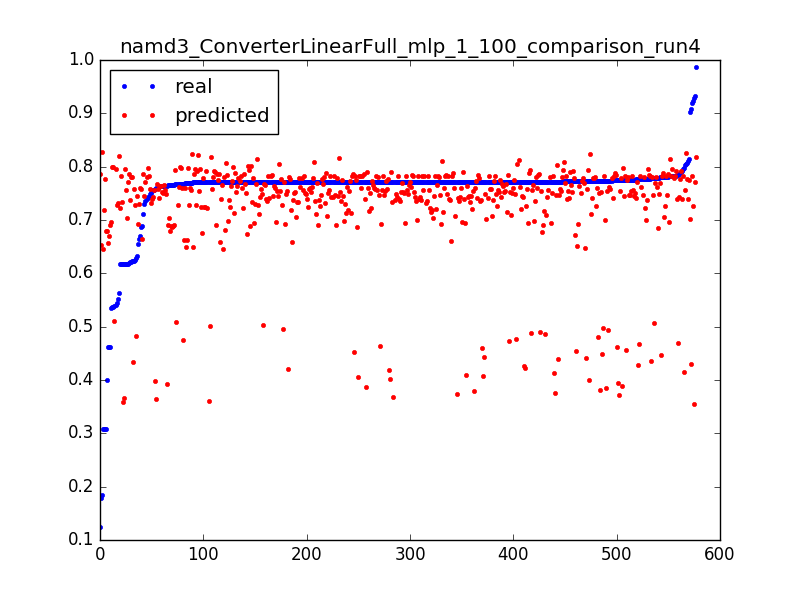

Source data for this figure (header and first rows):
0.6887656789674604, 0.664076323169, 0.0031847133757961785
0.7684, 0.6629, 0.006369
0.7699, 0.6618, 0.009554
0.7712, 0.6607, 0.01274
0.7709, 0.6595, 0.01592
0.771, 0.6582, 0.01911
0.4623, 0.657, 0.02229
0.4009, 0.68, 0.003185
0.7654, 0.6784, 0.006369
0.7717, 0.6769, 0.009554
0.7708, 0.6753, 0.01274
0.771, 0.6738, 0.01592
0.7726, 0.6722, 0.01911
0.4625, 0.6706, 0.02229
0.1238, 0.7871, 0.003185
0.7807, 0.7866, 0.006369
0.7107, 0.7861, 0.009554
0.7704, 0.7857, 0.01274
0.7742, 0.7852, 0.01592
0.7772, 0.7846, 0.01911
0.771, 0.784, 0.02229
0.7723, 0.7834, 0.02548
0.771, 0.7829, 0.02866
0.771, 0.7825, 0.03185
0.7712, 0.7822, 0.03503
0.7711, 0.7821, 0.03822
0.7828, 0.7821, 0.0414
0.7714, 0.7822, 0.04459
0.7741, 0.7822, 0.04777
0.7774, 0.7822, 0.05096
0.7711, 0.7823, 0.05414
0.7798, 0.7823, 0.05732
0.7763, 0.7823, 0.06051
0.7803, 0.7823, 0.06369
0.7712, 0.7824, 0.06688
0.7712, 0.7824, 0.07006
0.7711, 0.7824, 0.07325
0.7756, 0.7825, 0.07643
0.7748, 0.7825, 0.07962
0.7711, 0.7825, 0.0828
0.7711, 0.7826, 0.08599
0.7711, 0.7826, 0.08917
0.7711, 0.7826, 0.09236
0.7712, 0.7827, 0.09554
0.7712, 0.7827, 0.09873
0.7712, 0.7828, 0.1019
0.7711, 0.7828, 0.1051
0.7713, 0.7827, 0.1083
0.7711, 0.7826, 0.1115
0.7711, 0.7825, 0.1146
0.7712, 0.7824, 0.1178
0.7428, 0.7823, 0.121
0.7948, 0.7823, 0.1242
0.7719, 0.7822, 0.1274
0.7711, 0.7821, 0.1306
0.6168, 0.782, 0.1338
0.9195, 0.7819, 0.1369
0.7827, 0.7817, 0.1401
0.7712, 0.7816, 0.1433
0.7712, 0.7814, 0.1465
0.7719, 0.7813, 0.1497
... 517 more rows
